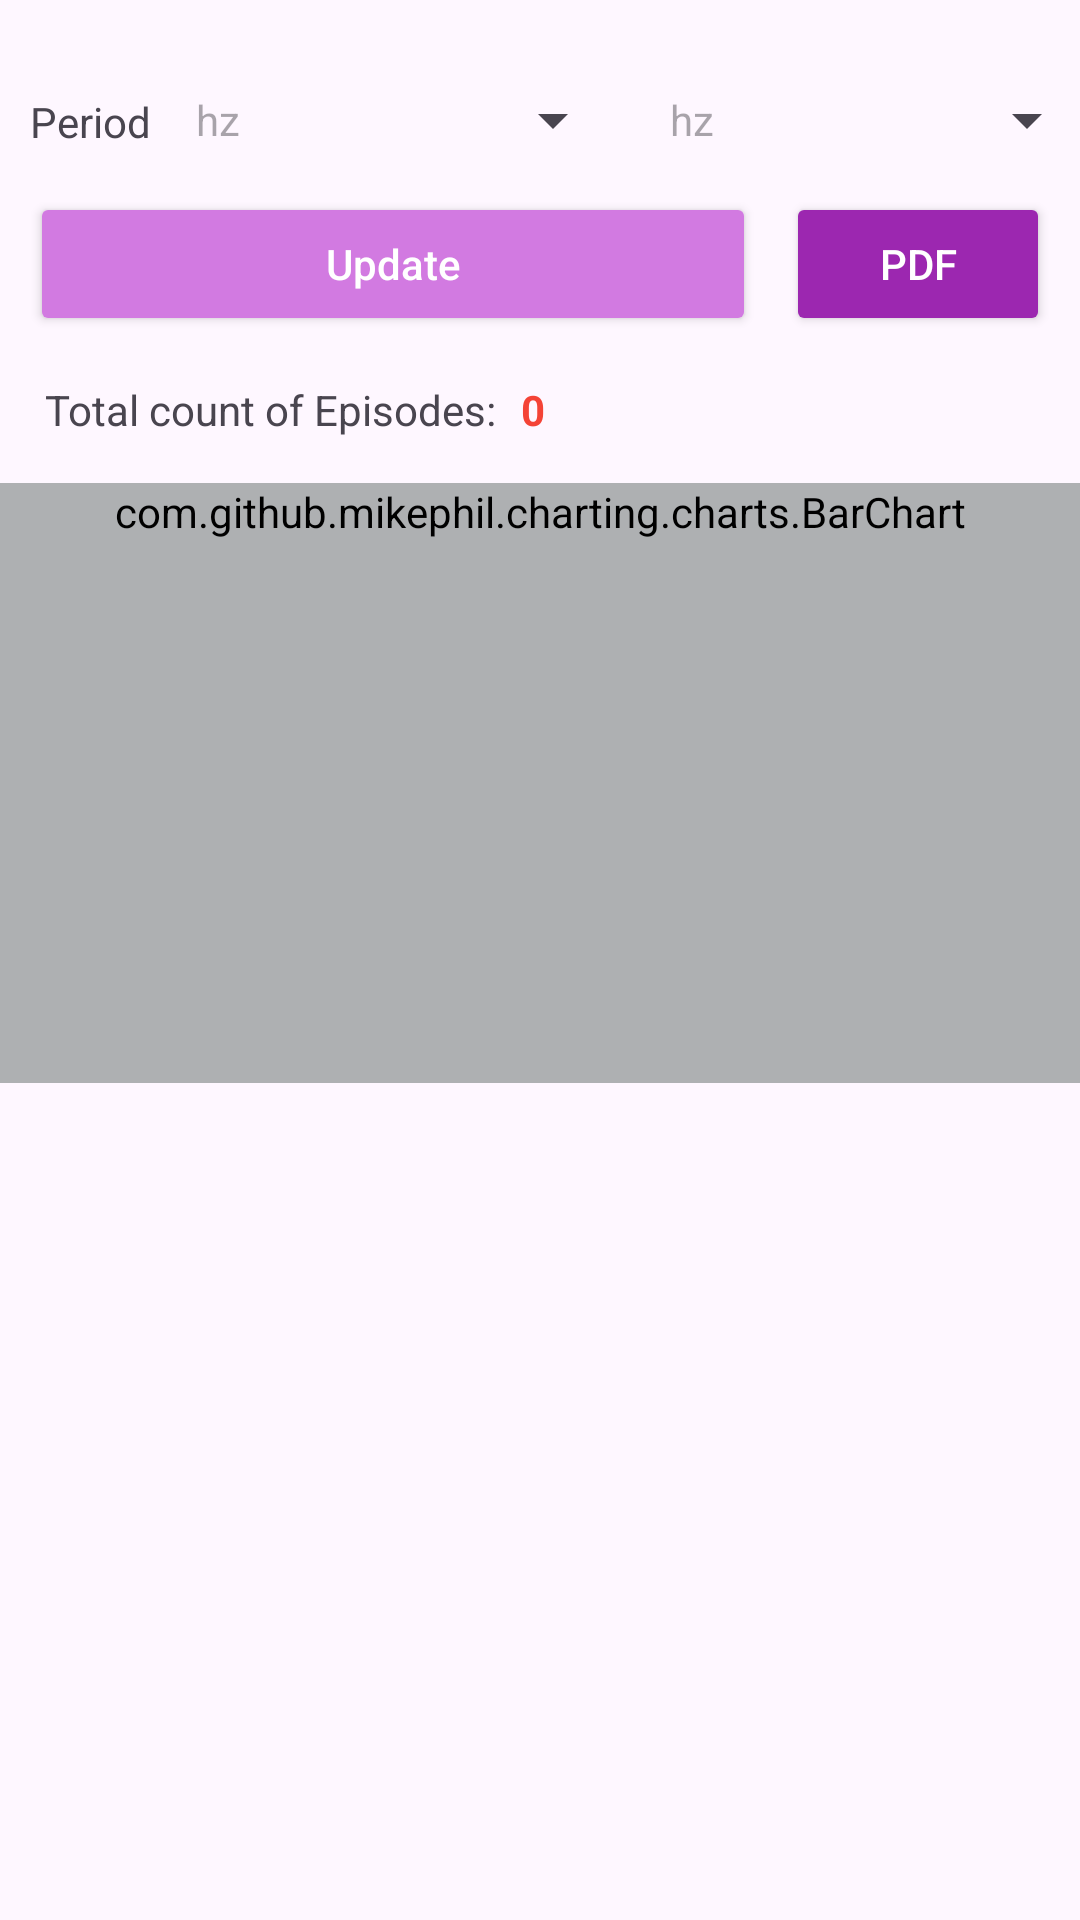

The Android layout XML behind this screen, and the referenced resources:
<!-- AndroidManifest.xml: application theme Theme.AppFond -->
<!-- res/layout/fragment_history.xml -->
<?xml version="1.0" encoding="utf-8"?>
<androidx.constraintlayout.widget.ConstraintLayout xmlns:android="http://schemas.android.com/apk/res/android"
    xmlns:app="http://schemas.android.com/apk/res-auto"
    xmlns:tools="http://schemas.android.com/tools"
    android:layout_width="match_parent"
    android:layout_height="match_parent"
    >

    <EditText
        android:id="@+id/fieldDatePerEndF"
        style="@style/Widget.AppCompat.Spinner"
        android:layout_width="143dp"
        android:layout_height="48dp"
        android:layout_marginStart="15dp"
        android:autofillHints=""
        android:editable="false"
        android:ems="10"
        android:enabled="true"
        android:hint="@string/res_some_unknown_field"
        android:minHeight="48dp"
        app:layout_constraintStart_toEndOf="@+id/fieldDatePerBegF"
        app:layout_constraintTop_toBottomOf="@+id/progressBarHistEpF"
        tools:ignore="SpeakableTextPresentCheck" />

    <EditText
        android:id="@+id/fieldDatePerBegF"
        style="@style/Widget.AppCompat.Spinner"
        android:layout_width="143dp"
        android:layout_height="48dp"
        android:layout_marginStart="15dp"
        android:autofillHints=""
        android:editable="false"
        android:ems="10"
        android:enabled="true"
        android:hint="@string/res_some_unknown_field"
        android:minHeight="48dp"
        app:layout_constraintStart_toEndOf="@+id/textView11F"
        app:layout_constraintTop_toBottomOf="@+id/progressBarHistEpF"
        tools:ignore="SpeakableTextPresentCheck" />

    <Button
        android:id="@+id/buttonUpdateDataF"
        android:layout_width="0dp"
        android:layout_height="48dp"
        android:layout_marginStart="10dp"
        android:layout_marginEnd="10dp"
        android:backgroundTint="@color/fiol_bleed"
        android:text="@string/textUpdate"
        android:textAllCaps="false"
        android:textColor="@color/white"
        app:cornerRadius="18dp"
        app:iconSize="15dp"
        app:layout_constraintEnd_toStartOf="@+id/buttonToPDFF"
        app:layout_constraintStart_toStartOf="parent"
        app:layout_constraintTop_toBottomOf="@+id/fieldDatePerEndF" />

    <ProgressBar
        android:id="@+id/progressBarHistEpF"
        style="?android:attr/progressBarStyleHorizontal"
        android:layout_width="0dp"
        android:layout_height="wrap_content"
        android:indeterminate="true"
        android:indeterminateTint="@color/fiol"
        android:visibility="invisible"
        app:layout_constraintEnd_toEndOf="parent"
        app:layout_constraintStart_toStartOf="parent"
        app:layout_constraintTop_toTopOf="parent" />

    <com.github.mikephil.charting.charts.BarChart
        android:id="@+id/barChartEpiF"
        android:layout_width="0dp"
        android:layout_height="wrap_content"
        android:layout_marginTop="15dp"
        android:background="@color/gray_light"
        android:backgroundTint="@color/gray_light"
        android:minHeight="200dp"
        android:scrollbars="horizontal"
        app:layout_constraintEnd_toEndOf="parent"
        app:layout_constraintHorizontal_bias="0.0"
        app:layout_constraintStart_toStartOf="parent"
        app:layout_constraintTop_toBottomOf="@+id/labelCountPeriodF">


    </com.github.mikephil.charting.charts.BarChart>

    <androidx.recyclerview.widget.RecyclerView
        android:id="@+id/episode_list_viewF"
        android:layout_width="0dp"
        android:layout_height="0dp"
        android:layout_marginTop="10dp"
        app:layout_constraintBottom_toBottomOf="parent"
        app:layout_constraintEnd_toEndOf="parent"
        app:layout_constraintStart_toStartOf="parent"
        app:layout_constraintTop_toBottomOf="@+id/barChartEpiF" />

    <TextView
        android:id="@+id/textView11F"
        android:layout_width="wrap_content"
        android:layout_height="wrap_content"
        android:layout_marginStart="10dp"
        android:layout_marginTop="15dp"
        android:text="@string/textPeriod"
        app:layout_constraintStart_toStartOf="parent"
        app:layout_constraintTop_toBottomOf="@+id/progressBarHistEpF" />

    <TextView
        android:id="@+id/textView16F"
        android:layout_width="wrap_content"
        android:layout_height="wrap_content"
        android:layout_marginStart="15dp"
        android:layout_marginTop="15dp"
        android:text="@string/textAllCntEpisodes"
        app:layout_constraintStart_toStartOf="parent"
        app:layout_constraintTop_toBottomOf="@+id/buttonUpdateDataF" />

    <TextView
        android:id="@+id/labelCountPeriodF"
        android:layout_width="wrap_content"
        android:layout_height="wrap_content"
        android:layout_marginStart="5dp"
        android:layout_marginTop="15dp"
        android:text="0"
        android:textColor="@color/red"
        android:textStyle="bold"
        app:layout_constraintStart_toEndOf="@+id/textView16F"
        app:layout_constraintTop_toBottomOf="@+id/buttonUpdateDataF" />

    <Button
        android:id="@+id/buttonToPDFF"
        android:layout_width="wrap_content"
        android:layout_height="wrap_content"
        android:layout_marginEnd="10dp"
        android:backgroundTint="@color/fiol"
        android:text="PDF"
        android:textColor="@color/white"
        android:textAllCaps="false"
        app:cornerRadius="18dp"
        app:layout_constraintEnd_toEndOf="parent"
        app:layout_constraintTop_toBottomOf="@+id/fieldDatePerEndF" />
</androidx.constraintlayout.widget.ConstraintLayout>
<!-- resources referenced by this layout -->
<resources>
  <color name="fiol">#9C27B0</color>
  <color name="fiol_bleed">#D27AE1</color>
  <color name="gray_light">#AEB0B2</color>
  <color name="red">#F44336</color>
  <color name="white">#FFFFFFFF</color>
  <string name="res_some_unknown_field">hz</string>
  <string name="textAllCntEpisodes">"Total count of Episodes: "</string>
  <string name="textPeriod">Period</string>
  <string name="textUpdate">Update</string>
  <style name="Theme.AppFond" parent="Theme.MaterialComponents.DayNight.NoActionBar">
          
          <item name="colorPrimary">@color/fiol</item>
          <item name="colorPrimaryVariant">@color/fiol</item>
          <item name="colorOnPrimary">@color/white</item>
          
          <item name="colorSecondary">@color/purple_400</item>
          <item name="colorSecondaryVariant">@color/purple_800</item>
          <item name="colorOnSecondary">@color/black</item>
          
          
      </style>
  <color name="black">#FF000000</color>
</resources>
